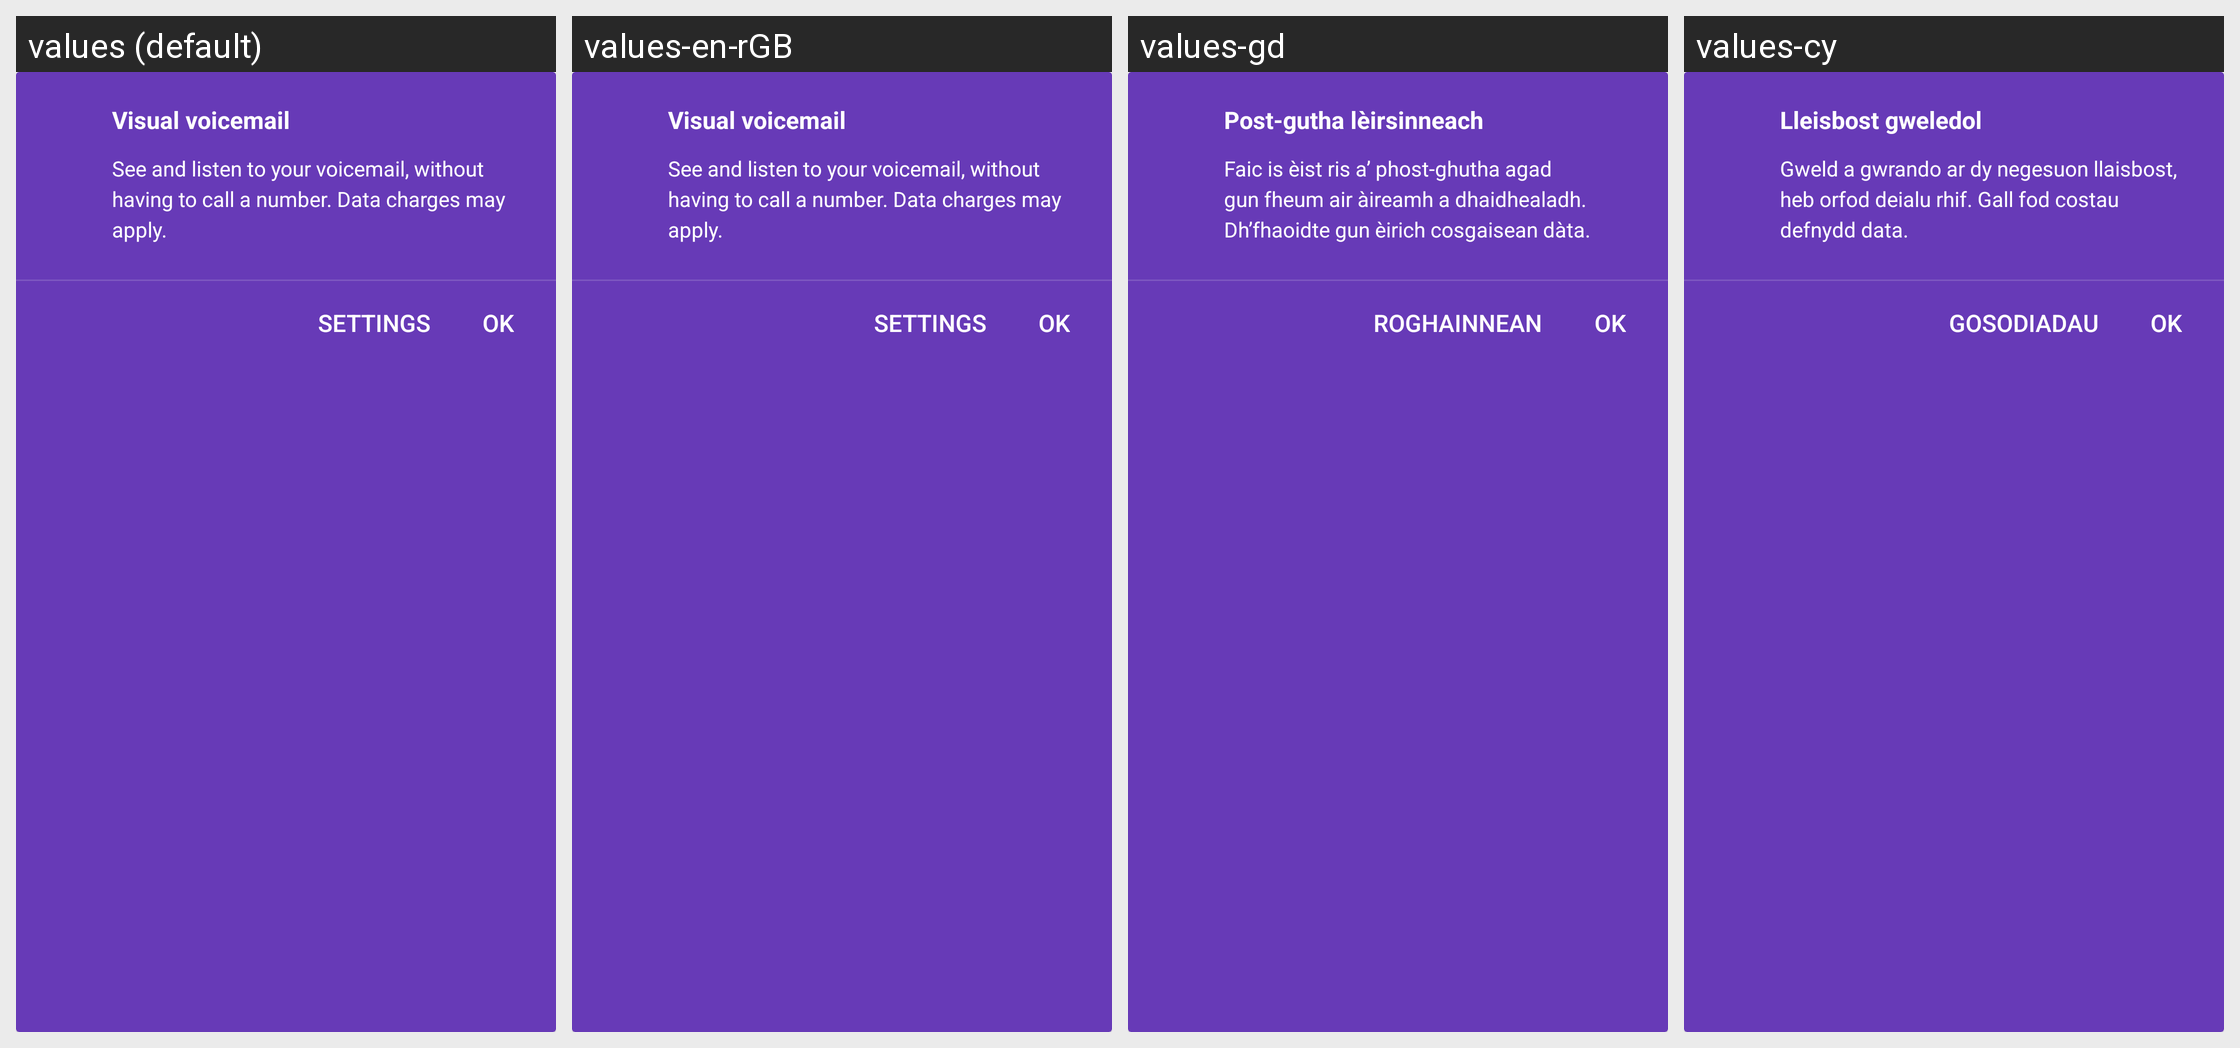

The Android screen above is rendered under several locales of the same app. Produce the string resources it draws, with the default and per-locale values.
Android screen res/layout/voicemail_promo_card.xml rendered under 4 locales, left to right: values (default), values-en-rGB, values-gd, values-cy. Device: Nexus 5 (rendered at 1080×1920; each locale shown at half size, 540×960, under a caption strip naming it); theme Theme.MaterialComponents.DayNight.NoActionBar.
Other locales in the repository, not shown: values-af, values-am, values-ar, values-as, values-as-rIN, values-ast-rES, values-az, values-az-rAZ, values-be, values-be-rBY, values-bg, values-bn, values-bn-rBD, values-bn-rWB, values-bs-rBA, values-ca, values-cs, values-da, values-de, values-el, values-en-rAU, values-en-rCA, values-en-rGR, values-en-rIN, values-en-rRU, values-eo, values-eo-rUY, values-es, values-es-rMX, values-es-rUS, values-es-rXA, values-et, values-et-rEE, values-eu, values-eu-rES, values-eu-rPV, values-fa, values-fi, values-fr, values-fr-rCA, values-fy-rNL, values-gl, values-gl-rES, values-gl-rGA, values-gu, values-gu-rIN, values-hi, values-hr, values-hu, values-hy, values-hy-rAM, values-in, values-is, values-is-rIS, values-it, values-iw, values-ja, values-ka, values-ka-rGE, values-kk-rKZ, values-km, values-km-rKH, values-kn, values-kn-rIN, values-kn-rKA, values-ko, values-ku, values-ky, values-ky-rKG, values-lb, values-lo, values-lo-rLA, values-lt, values-lu, values-lv, values-mk-rMK, values-ml, values-ml-rIN, values-ml-rKL, values-mn, values-mn-rMN, values-mr, values-mr-rIN, values-mr-rMH, values-ms, values-ms-rMY, values-my, values-my-rMM, values-nb, values-ne, values-ne-rNP, values-nl, values-or, values-or-rIN, values-pa, values-pa-rIN, values-pl, values-pt, values-pt-rBR, values-pt-rPT, values-rm, values-ro, values-ru, values-sc-rIT, values-si, values-si-rLK, values-sk, values-sl, values-sq, values-sq-rAL, values-sr, values-sv, values-sw, values-ta, values-ta-rIN, values-ta-rTN, values-te, values-te-rAP, values-te-rIN, values-th, values-tl, values-tr, values-ug, values-uk, values-ur, values-ur-rPK, values-uz, values-uz-rUZ, values-vi, values-zh-rCN, values-zh-rHK, values-zh-rTW, values-zu.
Strings drawn on this screen, with the default value and each locale's value (text and hints the layout hard-codes, and strings that could not be matched under every locale, appear in the picture but are not listed):

visual_voicemail_title
  values: Visual voicemail
  values-en-rGB: Visual voicemail
  values-gd: Post-gutha lèirsinneach
  values-cy: Lleisbost gweledol

visual_voicemail_text
  values: See and listen to your voicemail, without having to call a number. Data charges may apply.
  values-en-rGB: See and listen to your voicemail, without having to call a number. Data charges may apply.
  values-gd: Faic is èist ris a’ phost-ghutha agad gun fheum air àireamh a dhaidhealadh. Dh’fhaoidte gun èirich cosgaisean dàta.
  values-cy: Gweld a gwrando ar dy negesuon llaisbost, heb orfod deialu rhif. Gall fod costau defnydd data.

visual_voicemail_settings
  values: Settings
  values-en-rGB: Settings
  values-gd: Roghainnean
  values-cy: Gosodiadau
